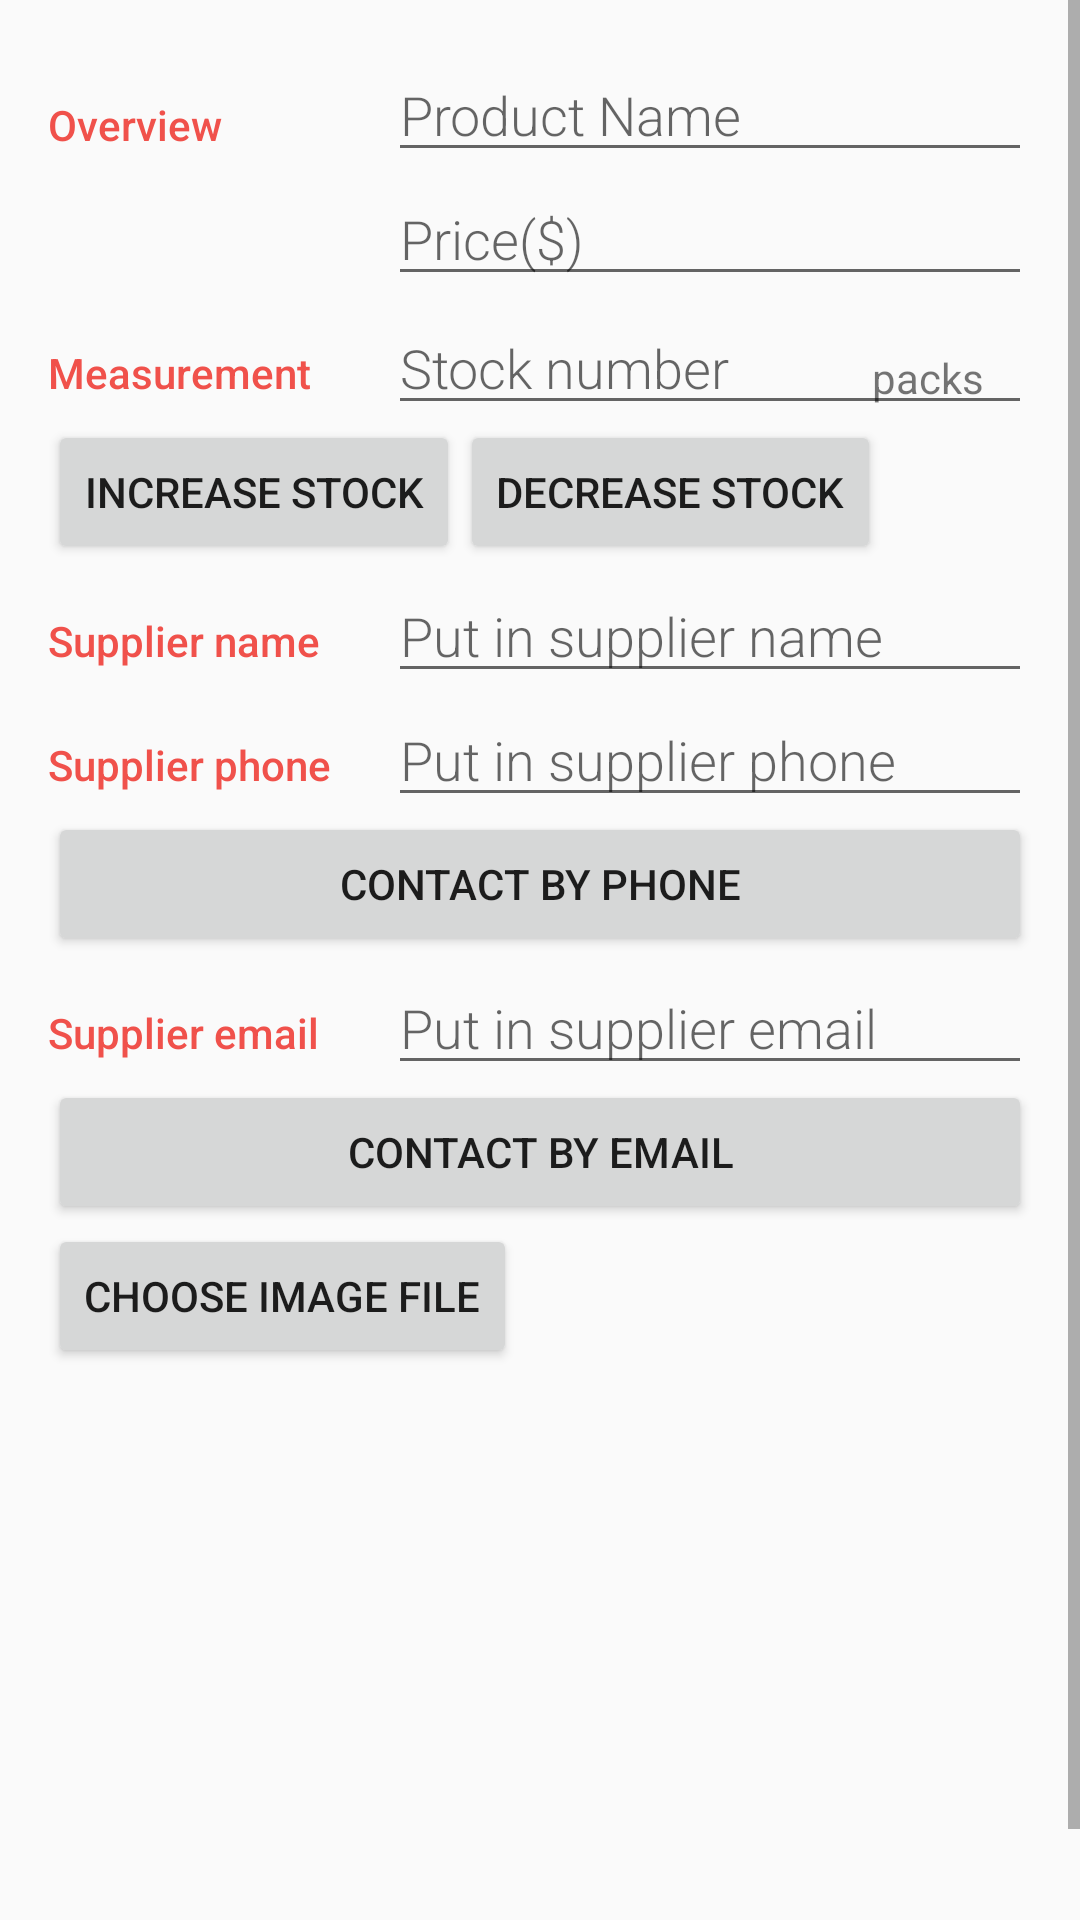

Android layout source for this screen:
<!-- AndroidManifest.xml: activity theme EditorTheme -->
<!-- res/layout/activity_editor.xml -->
<?xml version="1.0" encoding="utf-8"?>

<ScrollView
    xmlns:android="http://schemas.android.com/apk/res/android"
    xmlns:tools="http://schemas.android.com/tools"
    android:layout_width="match_parent"
    android:layout_height="match_parent">

<LinearLayout

    android:layout_width="match_parent"
    android:layout_height="match_parent"
    android:orientation="vertical"
    android:padding="@dimen/activity_margin"
    tools:context=".EditorActivity">
    <LinearLayout
        android:layout_width="match_parent"
        android:layout_height="wrap_content"
        android:orientation="horizontal">
        <TextView
            android:text="@string/category_overview"
            style="@style/CategoryStyle" />
        <LinearLayout
            android:layout_height="wrap_content"
            android:layout_width="0dp"
            android:layout_weight="2"
            android:paddingLeft="4dp"
            android:orientation="vertical">
            <EditText
                android:id="@+id/edit_inventory_name"
                android:hint="@string/hint_inventory_name"
                android:inputType="textCapWords"
                style="@style/EditorFieldStyle" />
            <EditText
                android:id="@+id/edit_inventory_price"
                android:hint="@string/hint_inventory_price"
                android:inputType="textCapWords"
                style="@style/EditorFieldStyle"/>
        </LinearLayout>
    </LinearLayout>
    <LinearLayout
        android:id="@+id/container_measurement"
        android:layout_width="match_parent"
        android:layout_height="wrap_content"
        android:orientation="horizontal">
        <TextView
            android:text="@string/category_measurement"
            style="@style/CategoryStyle" />
        <RelativeLayout
            android:layout_height="wrap_content"
            android:layout_width="0dp"
            android:layout_weight="2"
            android:paddingLeft="4dp">
            <EditText
                android:id="@+id/edit_inventory_number"
                android:hint="@string/hint_inventory_number"
                android:inputType="number"
                style="@style/EditorFieldStyle" />
            <TextView
                android:id="@+id/label_number_units"
                android:text="@string/unit_inventory_number"
                style="@style/EditorUnitsStyle"/>
        </RelativeLayout>
    </LinearLayout>
    <LinearLayout
        android:layout_width="match_parent"
        android:layout_height="wrap_content"
        android:orientation="horizontal">
    <Button
        android:id="@+id/increase"
        android:text="@string/stock_increase_button"
        android:layout_width="wrap_content"
        android:layout_height="wrap_content" />
    <Button
        android:id="@+id/decrease"
        android:text="@string/stock_decrease_button"
        android:layout_width="wrap_content"
        android:layout_height="wrap_content" />
    </LinearLayout>
    <LinearLayout
        android:layout_width="match_parent"
        android:layout_height="wrap_content"
        android:orientation="horizontal">
        <TextView
            android:text="@string/stock_supplier_name"
            style="@style/CategoryStyle" />
        <RelativeLayout
            android:layout_height="wrap_content"
            android:layout_width="0dp"
            android:layout_weight="2"
            android:paddingLeft="4dp">
            <EditText
                android:id="@+id/edit_inventory_supplier_name"
                android:hint="@string/stock_supplier_name_hint"
                android:inputType="textCapWords"
                style="@style/EditorFieldStyle" />
        </RelativeLayout>
    </LinearLayout>
        <LinearLayout
        android:layout_width="match_parent"
        android:layout_height="wrap_content"
        android:orientation="horizontal">
        <TextView
            android:text="@string/stock_supplier_phone"
            style="@style/CategoryStyle" />
        <RelativeLayout
            android:layout_height="wrap_content"
            android:layout_width="0dp"
            android:layout_weight="2"
            android:paddingLeft="4dp">
            <EditText
                android:id="@+id/edit_inventory_supplier_phone"
                android:hint="@string/stock_supplier_phone_hint"
                android:inputType="textCapWords"
                style="@style/EditorFieldStyle" />
        </RelativeLayout>
    </LinearLayout>
    <Button
        android:id="@+id/phone_button"
        android:layout_height="wrap_content"
        android:layout_width="match_parent"
        android:text="@string/stock_supplier_phone_button"/>
    <LinearLayout
        android:layout_width="match_parent"
        android:layout_height="wrap_content"
        android:orientation="horizontal">
        <TextView
            android:text="@string/stock_supplier_email"
            style="@style/CategoryStyle" />
        <RelativeLayout
            android:layout_height="wrap_content"
            android:layout_width="0dp"
            android:layout_weight="2"
            android:paddingLeft="4dp">
            <EditText
                android:id="@+id/edit_inventory_supplier_email"
                android:hint="@string/stock_supplier_email_hint"
                android:inputType="textCapWords"
                style="@style/EditorFieldStyle" />
        </RelativeLayout>
    </LinearLayout>
    <Button
        android:id="@+id/email_button"
        android:layout_height="wrap_content"
        android:layout_width="match_parent"
        android:text="@string/stock_supplier_email_button"/>

    <Button
        android:id="@+id/image_button"
        android:layout_width="wrap_content"
        android:layout_height="wrap_content"
        android:text="@string/select_image" />
    <ImageView
        android:id="@+id/image_view"
        android:layout_width="match_parent"
        android:layout_height="200dp" />
</LinearLayout>
</ScrollView>
<!-- resources referenced by this layout -->
<resources>
  <dimen name="activity_margin">16dp</dimen>
  <string name="category_measurement">Measurement</string>
  <string name="category_overview">Overview</string>
  <string name="hint_inventory_name">Product Name</string>
  <string name="hint_inventory_number">Stock number</string>
  <string name="hint_inventory_price">Price($)</string>
  <string name="select_image">Choose Image File</string>
  <string name="stock_decrease_button">Decrease Stock</string>
  <string name="stock_increase_button">Increase Stock</string>
  <string name="stock_supplier_email">Supplier email</string>
  <string name="stock_supplier_email_button">Contact by email</string>
  <string name="stock_supplier_email_hint">Put in supplier email</string>
  <string name="stock_supplier_name">Supplier name</string>
  <string name="stock_supplier_name_hint">Put in supplier name</string>
  <string name="stock_supplier_phone">Supplier phone</string>
  <string name="stock_supplier_phone_button">Contact by phone</string>
  <string name="stock_supplier_phone_hint">Put in supplier phone</string>
  <string name="unit_inventory_number">packs</string>
  <style name="CategoryStyle">
          <item name="android:layout_height">wrap_content</item>
          <item name="android:layout_width">0dp</item>
          <item name="android:layout_weight">1</item>
          <item name="android:paddingTop">16dp</item>
          <item name="android:textColor">@color/colorAccent</item>
          <item name="android:fontFamily">sans-serif-medium</item>
          <item name="android:textAppearance">?android:textAppearanceSmall</item>
      </style>
  <style name="EditorFieldStyle">
          <item name="android:layout_height">wrap_content</item>
          <item name="android:layout_width">match_parent</item>
          <item name="android:fontFamily">sans-serif-light</item>
          <item name="android:textAppearance">?android:textAppearanceMedium</item>
      </style>
  <style name="EditorUnitsStyle">
          <item name="android:layout_height">wrap_content</item>
          <item name="android:layout_width">wrap_content</item>
          <item name="android:layout_alignParentRight">true</item>
          <item name="android:paddingRight">16dp</item>
          <item name="android:paddingTop">16dp</item>
          <item name="android:textAppearance">?android:textAppearanceSmall</item>
      </style>
  <style name="EditorTheme" parent="Theme.AppCompat.Light.DarkActionBar">
          <item name="colorPrimary">@color/editorColorPrimary</item>
          <item name="colorPrimaryDark">@color/editorColorPrimaryDark</item>
          <item name="colorAccent">@color/colorAccent</item>
      </style>
  <color name="colorAccent">#F0514B</color>
  <color name="editorColorPrimary">#2D3640</color>
  <color name="editorColorPrimaryDark">#394450</color>
</resources>
